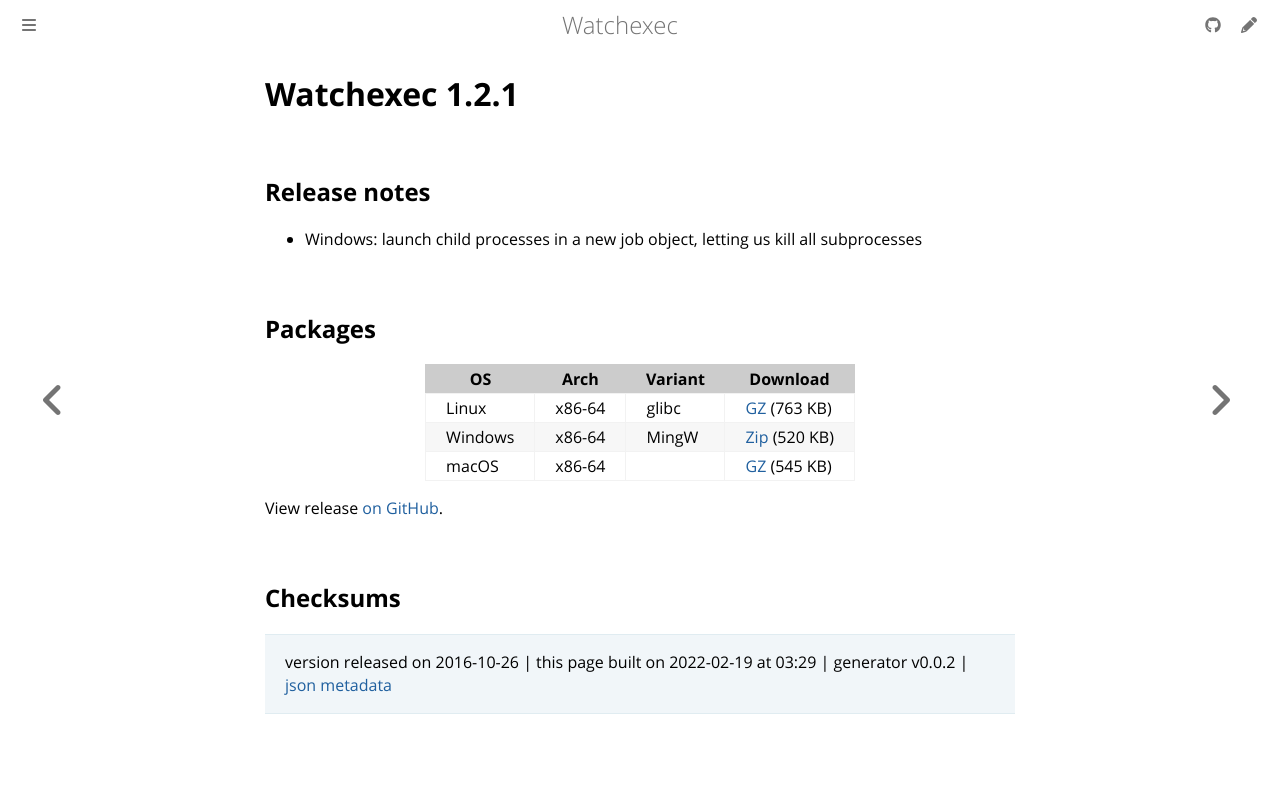

repository: watchexec/watchexec.github.io · page: downloads/watchexec/1.2.1/index.html · generator: mdbook

# Watchexec 1.2.1

## Release notes

<ul>
<li>Windows: launch child processes in a new job object, letting us kill all subprocesses</li>
</ul>

## Packages

<table class="downloads">
<thead>
<tr>
<th>OS</th>
<th>Arch</th>
<th>Variant</th>
<th>Download</th>

</tr>
</thead>
<tbody>
<tr>
						<td rowspan="1">Linux</td>
						
<td rowspan="1">x86-64</td>
            
						
<td rowspan="1">glibc</td>
            
<td><a class="download" href="https://github.com/watchexec/watchexec/releases/download/1.2.1/watchexec-1.2.1-x86_64-unknown-linux-gnu.tar.gz">GZ</a> (763 KB)</td>
						
</tr>
					
<tr>
						<td rowspan="1">Windows</td>
						
<td rowspan="1">x86-64</td>
            
						
<td rowspan="1">MingW</td>
            
<td><a class="download" href="https://github.com/watchexec/watchexec/releases/download/1.2.1/watchexec-1.2.1-x86_64-pc-windows-gnu.zip">Zip</a> (520 KB)</td>
						
</tr>
					
<tr>
						<td rowspan="1">macOS</td>
						
<td rowspan="1">x86-64</td>
            
						
<td rowspan="1"></td>
            
<td><a class="download" href="https://github.com/watchexec/watchexec/releases/download/1.2.1/watchexec-1.2.1-x86_64-apple-darwin.tar.gz">GZ</a> (545 KB)</td>
						
</tr>
					</tbody>
</table>


View release [on GitHub](https://github.com/watchexec/watchexec/releases/1.2.1).

## Checksums





>	 version released on 2016-10-26
>	|
>	this page built on 2022-02-19 at 03:29
>	| generator v0.0.2
>	| [json metadata](meta.json)
